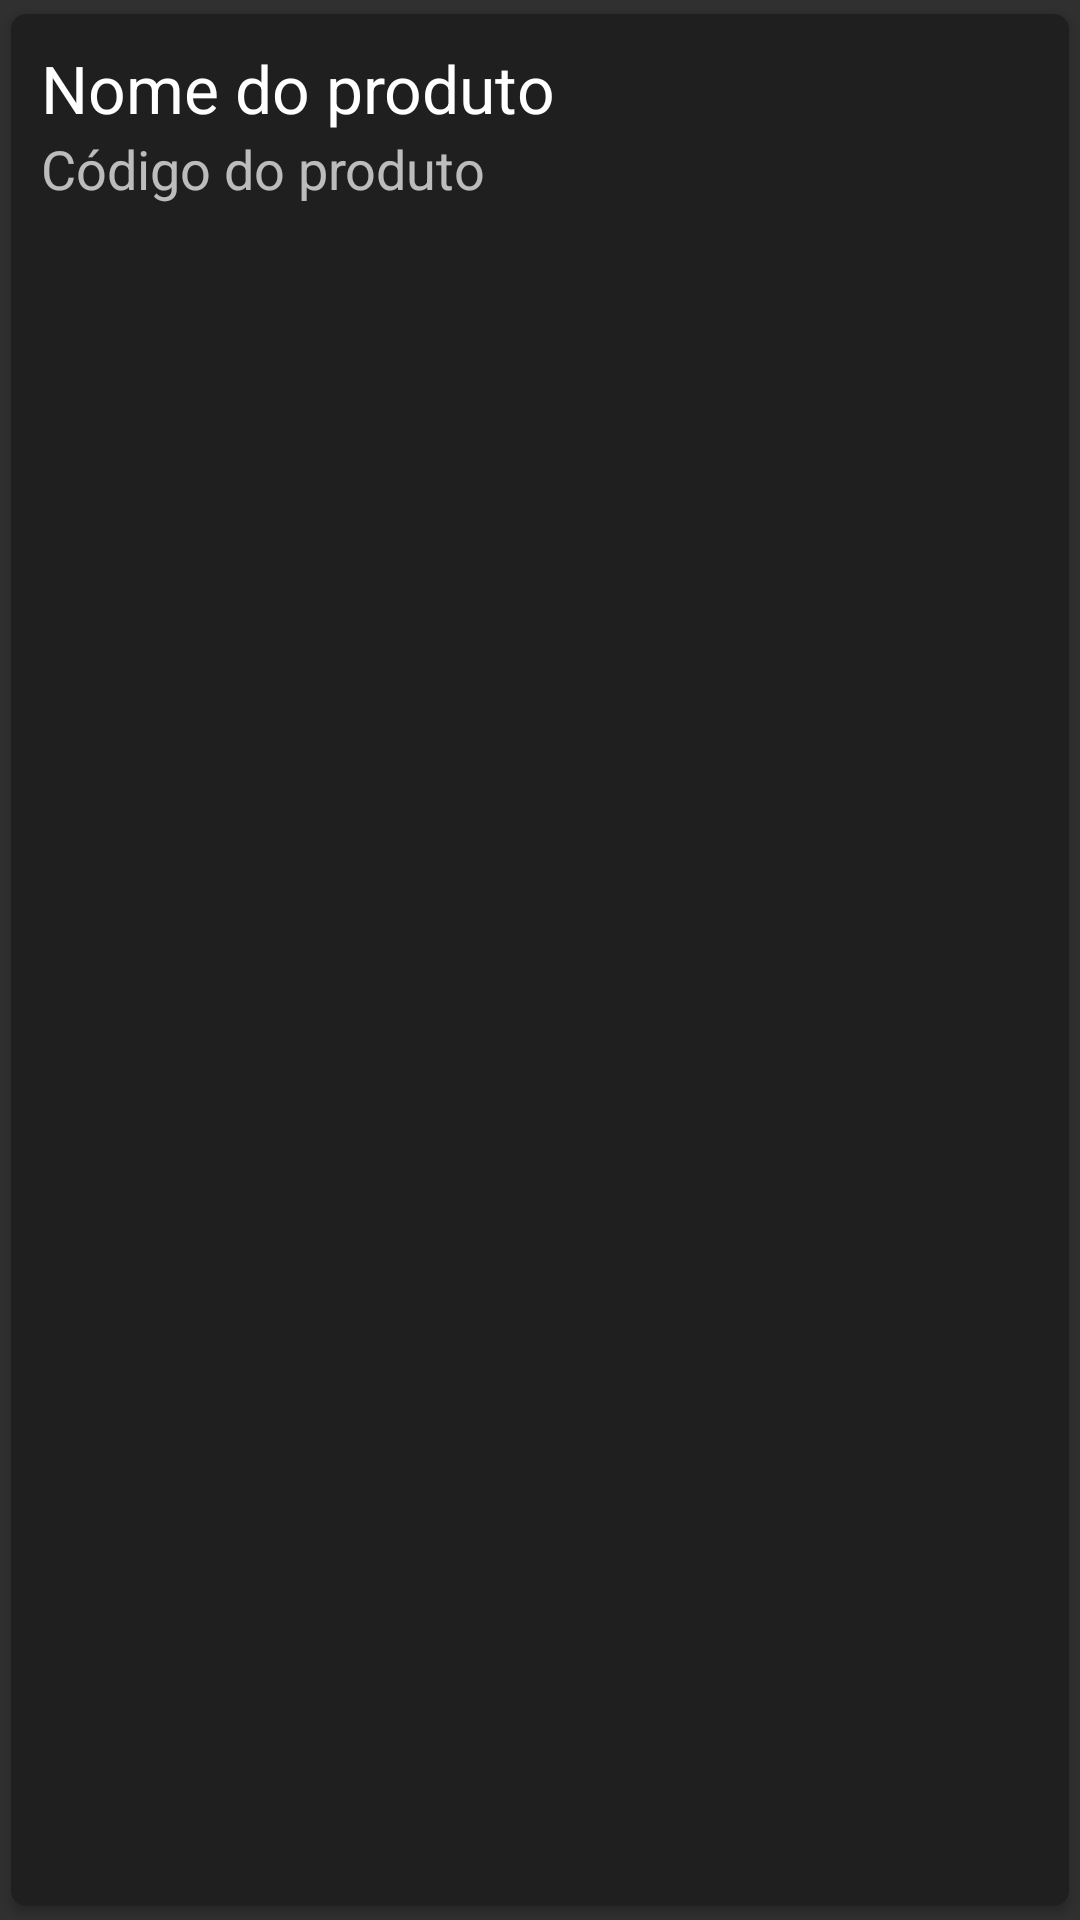

The Android layout XML behind this screen, and the referenced resources:
<!-- AndroidManifest.xml: application theme dark -->
<!-- res/layout/cardview_item.xml -->
<?xml version="1.0" encoding="utf-8"?>
<android.support.v7.widget.CardView
	xmlns:android="http://schemas.android.com/apk/res/android"
	xmlns:card_view="http://schemas.android.com/apk/res-auto"
	android:layout_gravity="center"
	android:layout_width="match_parent"
	android:layout_height="wrap_content"
	card_view:cardCornerRadius="5dp"
	style="@style/CardViewStyle">

	<LinearLayout
		android:orientation="vertical"
		android:layout_width="match_parent"
		android:layout_height="wrap_content"
		android:gravity="center"
		android:padding="10dp">

		<TextView
			android:layout_width="match_parent"
			android:layout_height="wrap_content"
			android:text="@string/product_name"
			android:textAppearance="?android:attr/textAppearanceLarge"
			android:id="@+id/textViewName"/>

		<TextView
			android:layout_width="match_parent"
			android:layout_height="wrap_content"
			android:text="@string/product_code"
			android:textAppearance="?android:attr/textAppearanceMedium"
			android:id="@+id/textViewCode"/>

	</LinearLayout>

</android.support.v7.widget.CardView>
<!-- resources referenced by this layout -->
<resources>
  <string name="product_code">Código do produto</string>
  <string name="product_name">Nome do produto</string>
  <style name="CardViewStyle">
          <item name="cardBackgroundColor">?attr/cardBackground</item>
          <item name="cardCornerRadius">@dimen/cardview_default_radius</item>
          <item name="cardElevation">@dimen/cardview_default_elevation</item>
          <item name="cardMaxElevation">@dimen/cardview_default_elevation</item>
          <item name="cardUseCompatPadding">true</item>
          <item name="cardPreventCornerOverlap">true</item>
      </style>
  <style name="dark" parent="@style/Theme.AppCompat">
  		<item name="colorPrimary">#1F1F1F</item>
  		<item name="colorPrimaryDark">#1F1F1F</item>
  		<item name="itemColorLight">#1F1F1F</item>
  		<item name="itemColorDark">#121212</item>
  		<item name="cardBackground">#1F1F1F</item>
  		<item name="colorAccent">#FFFFFF</item>
  	</style>
</resources>
